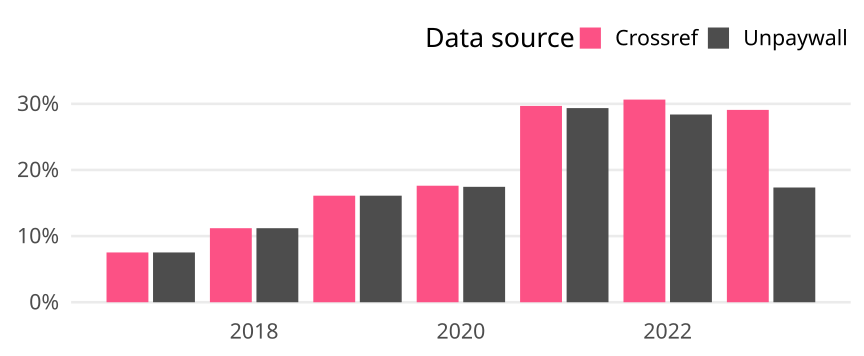

Source data for this figure (header and first rows):
cr_year, cat, article_total, name, oa_articles, oa_share
2017, Germany, 558, Crossref, 42, 0.07527
2017, Germany, 558, Unpaywall, 42, 0.07527
2018, Germany, 536, Crossref, 60, 0.1119
2018, Germany, 536, Unpaywall, 60, 0.1119
2019, Germany, 571, Crossref, 92, 0.1611
2019, Germany, 571, Unpaywall, 92, 0.1611
2020, Germany, 596, Crossref, 105, 0.1762
2020, Germany, 596, Unpaywall, 104, 0.1745
2021, Germany, 603, Crossref, 179, 0.2968
2021, Germany, 603, Unpaywall, 177, 0.2935
2022, Germany, 532, Crossref, 163, 0.3064
2022, Germany, 532, Unpaywall, 151, 0.2838
2023, Germany, 196, Crossref, 57, 0.2908
2023, Germany, 196, Unpaywall, 34, 0.1735
